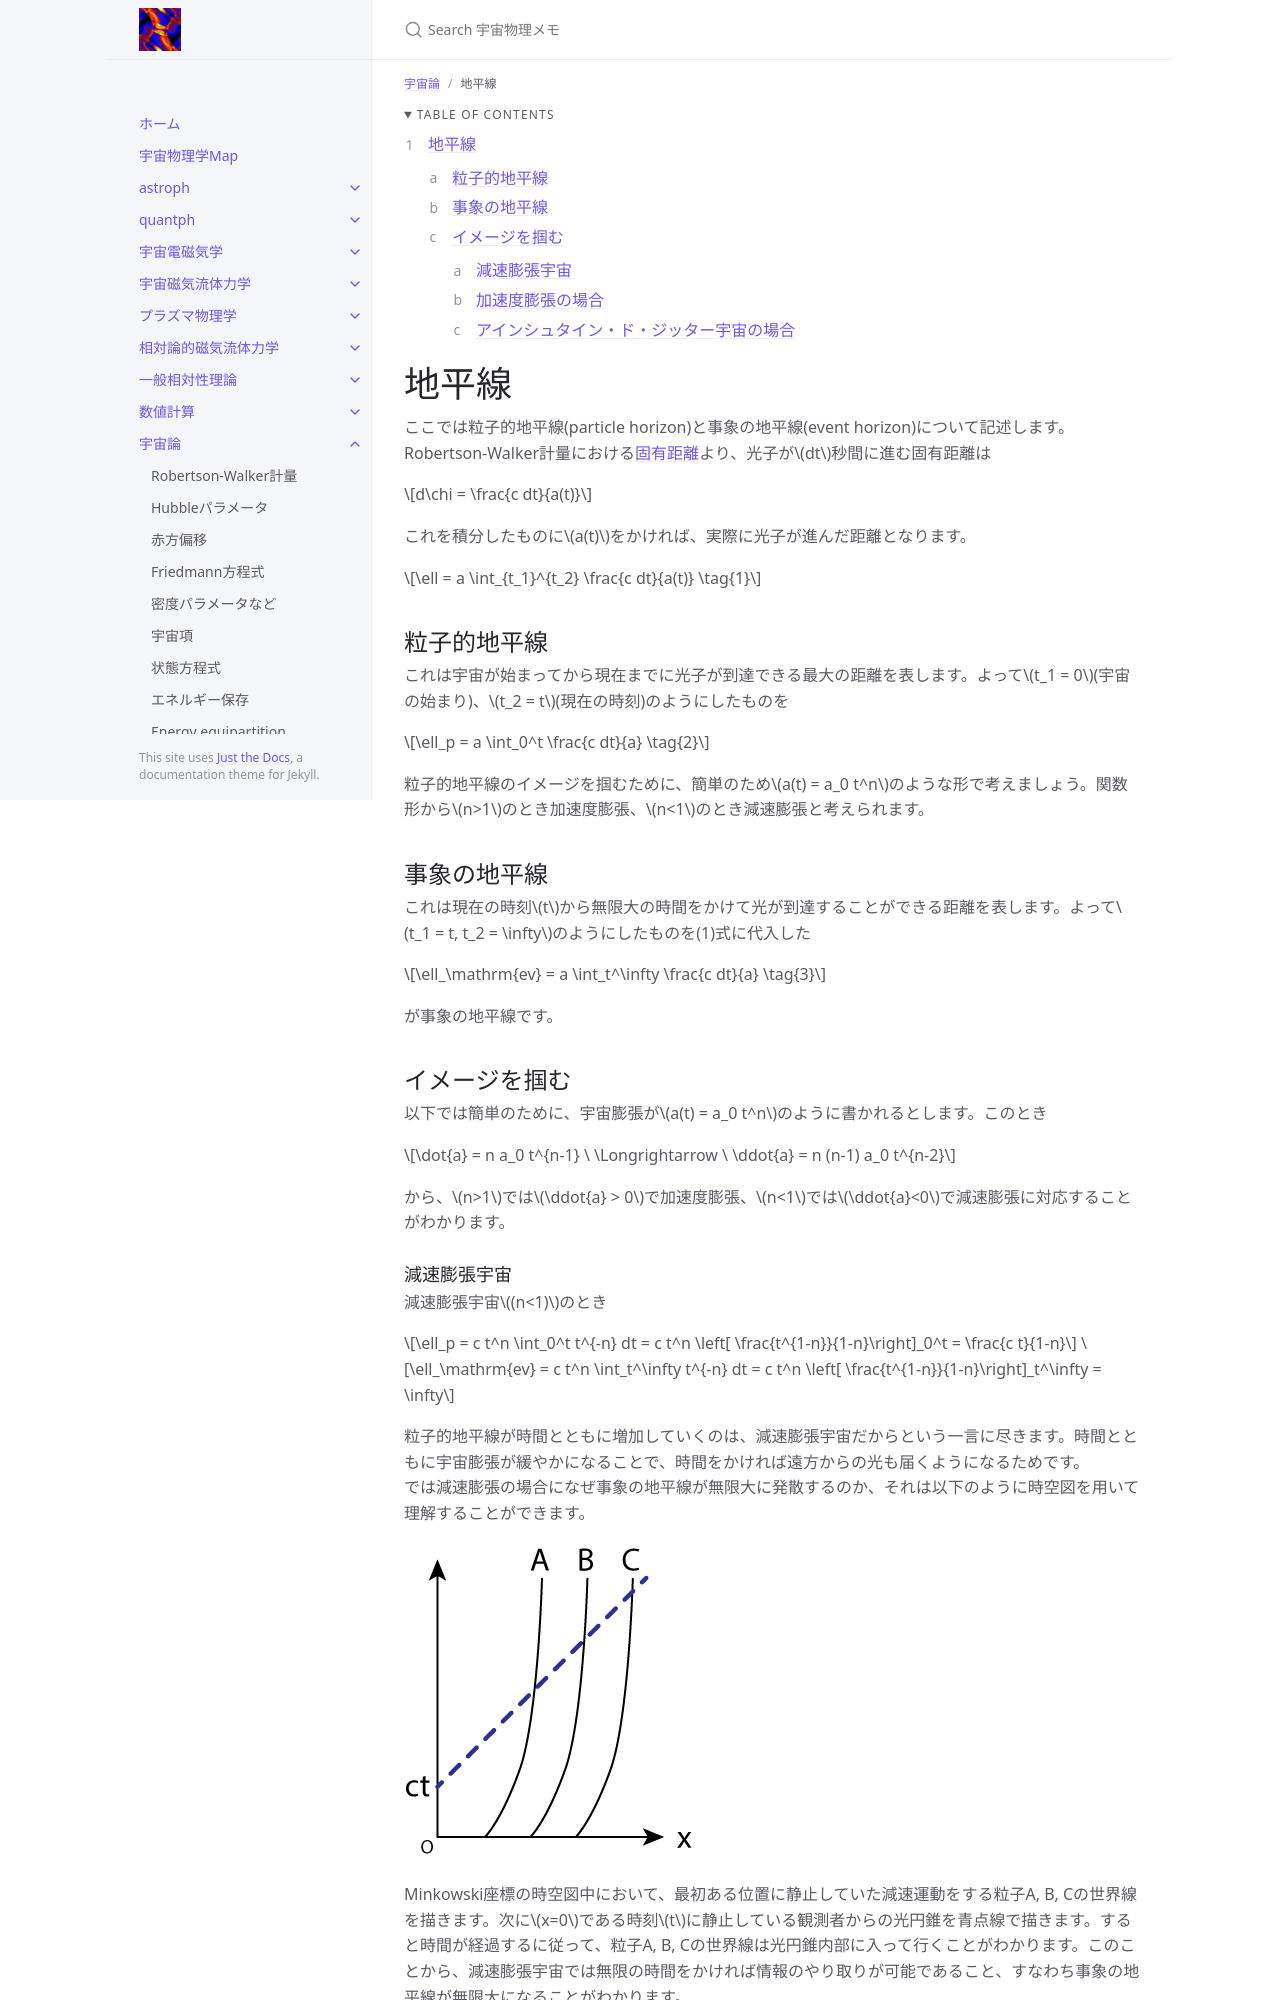

repository: github-nakasho/github-nakasho.github.io · page: cosmo/horizon.html · generator: jekyll

---
layout: default
title: 地平線
parent: 宇宙論
math: mathjax3
permalink: /cosmo/horizon
nav_order: 18
---

{: .no_toc }

<details open markdown="block">
  <summary>
    Table of contents
  </summary>
  {: .text-delta }
1. TOC
{:toc}
</details>

{% include adsense.html %}

# 地平線

ここでは粒子的地平線(particle horizon)と事象の地平線(event horizon)について記述します。Robertson-Walker計量における[固有距離](/cosmo/proper_d)より、光子が$$dt$$秒間に進む固有距離は

$$
d\chi
= \frac{c dt}{a(t)}
$$

これを積分したものに$$a(t)$$をかければ、実際に光子が進んだ距離となります。

$$
\ell 
= a \int_{t_1}^{t_2} \frac{c dt}{a(t)} \tag{1}
$$


## 粒子的地平線

これは宇宙が始まってから現在までに光子が到達できる最大の距離を表します。よって$$t_1 = 0$$(宇宙の始まり)、$$t_2 = t$$(現在の時刻)のようにしたものを

$$
\ell_p 
= a \int_0^t \frac{c dt}{a} \tag{2}
$$

粒子的地平線のイメージを掴むために、簡単のため$$a(t) = a_0 t^n$$のような形で考えましょう。関数形から$$n>1$$のとき加速度膨張、$$n<1$$のとき減速膨張と考えられます。

## 事象の地平線

これは現在の時刻$$t$$から無限大の時間をかけて光が到達することができる距離を表します。よって$$t_1 = t, t_2 = \infty$$のようにしたものを(1)式に代入した

$$
\ell_\mathrm{ev} 
= a \int_t^\infty \frac{c dt}{a} \tag{3}
$$

が事象の地平線です。

## イメージを掴む

以下では簡単のために、宇宙膨張が$$a(t) = a_0 t^n$$のように書かれるとします。このとき

$$
\dot{a} 
= n a_0 t^{n-1} \ \Longrightarrow \ 
\ddot{a} 
= n (n-1) a_0 t^{n-2}
$$

から、$$n>1$$では$$\ddot{a} > 0$$で加速度膨張、$$n<1$$では$$\ddot{a}<0$$で減速膨張に対応することがわかります。

### 減速膨張宇宙

減速膨張宇宙$$(n<1)$$のとき

$$
\ell_p 
= c t^n \int_0^t t^{-n} dt 
= c t^n \left[ \frac{t^{1-n}}{1-n}\right]_0^t
= \frac{c t}{1-n}   
$$

$$
\ell_\mathrm{ev} 
= c t^n \int_t^\infty t^{-n} dt 
= c t^n \left[ \frac{t^{1-n}}{1-n}\right]_t^\infty 
= \infty
$$

粒子的地平線が時間とともに増加していくのは、減速膨張宇宙だからという一言に尽きます。時間とともに宇宙膨張が緩やかになることで、時間をかければ遠方からの光も届くようになるためです。  
では減速膨張の場合になぜ事象の地平線が無限大に発散するのか、それは以下のように時空図を用いて理解することができます。

![](/assets/images/cosmo/horizon_02.png)

Minkowski座標の時空図中において、最初ある位置に静止していた減速運動をする粒子A, B, Cの世界線を描きます。次に$$x=0$$である時刻$$t$$に静止している観測者からの光円錐を青点線で描きます。すると時間が経過するに従って、粒子A, B, Cの世界線は光円錐内部に入って行くことがわかります。このことから、減速膨張宇宙では無限の時間をかければ情報のやり取りが可能であること、すなわち事象の地平線が無限大になることがわかります。
